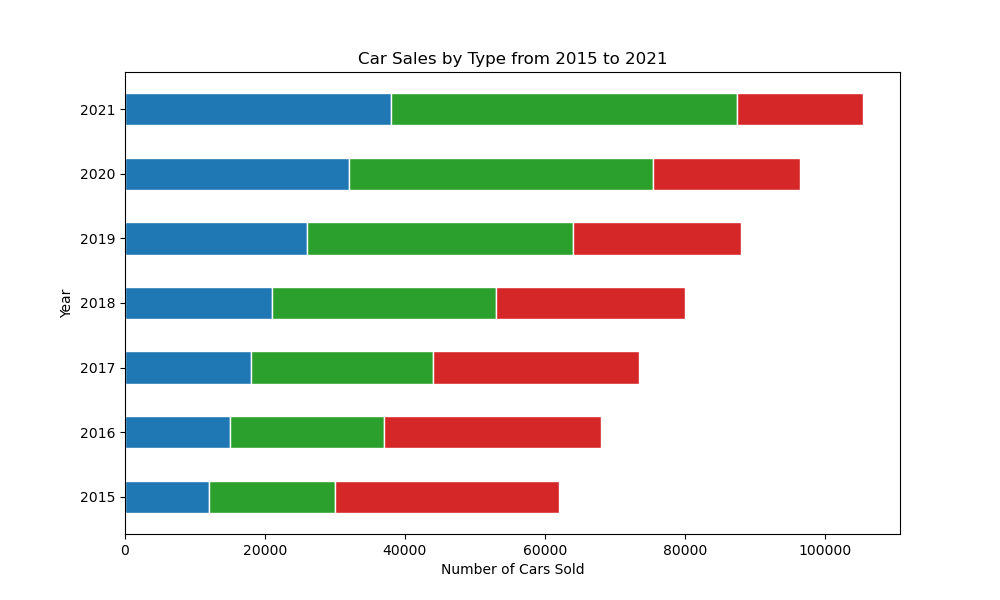

The data file committed next to this chart (first rows):
Year, Electric Cars, Hybrid Cars, Diesel Cars
2015, 12000, 18000, 32000
2016, 15000, 22000, 31000
2017, 18000, 26000, 29500
2018, 21000, 32000, 27000
2019, 26000, 38000, 24000
2020, 32000, 43500, 21000
2021, 38000, 49500, 18000
